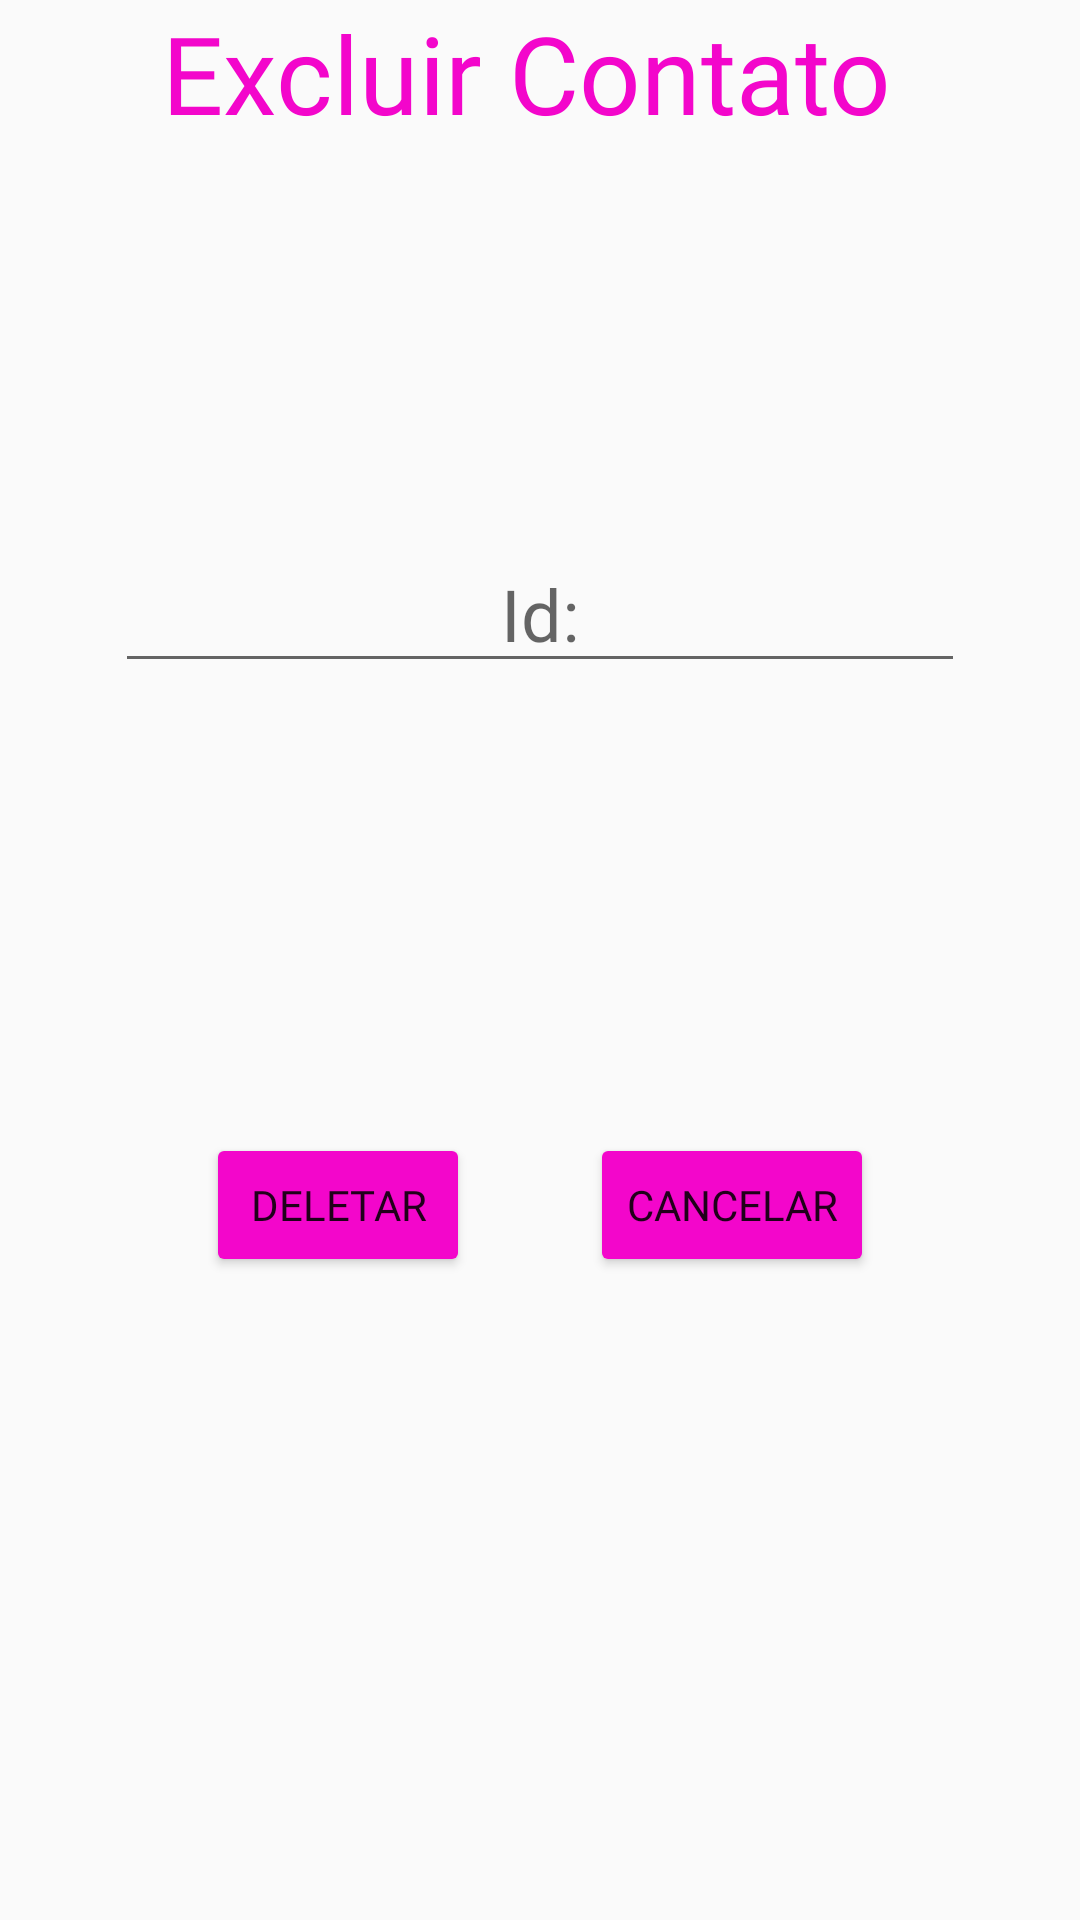

Reconstruct the res/layout file that produces this screen, plus the resources it refers to.
<!-- AndroidManifest.xml: application theme Theme.AppCompat.Light.NoActionBar -->
<!-- res/layout/activity_deletar.xml -->
<?xml version="1.0" encoding="utf-8"?>
<layout xmlns:android="http://schemas.android.com/apk/res/android"
    xmlns:app="http://schemas.android.com/apk/res-auto"
    xmlns:tools="http://schemas.android.com/tools">
    <LinearLayout
        android:layout_width="match_parent"
        android:layout_height="match_parent"
        android:gravity="center_horizontal"
        tools:context=".Views.Deletar">

        <LinearLayout
    android:layout_width="wrap_content"
    android:layout_height="wrap_content"
    android:orientation="vertical"
    android:gravity="center">

            <TextView
                android:id="@+id/textView2"
                android:layout_width="wrap_content"
                android:layout_height="match_parent"
                android:layout_marginBottom="130dp"
                android:layout_weight="1"
                android:fontFamily="@font/aclonica"
                android:text="@string/ExcluirContato"
                android:textColor="#F306CB"
                android:textSize="36sp" />

            <EditText
                android:id="@+id/editTextId"
                android:layout_width="wrap_content"
                android:layout_height="wrap_content"
                android:layout_marginBottom="150dp"
                android:layout_weight="1"
                android:ems="10"
                android:fontFamily="@font/aclonica"
                android:gravity="center"
                android:hint="@string/PessoaId"
                android:inputType="number"
                android:textSize="24sp" />
<LinearLayout
    android:layout_width="wrap_content"
    android:layout_height="wrap_content">

    <Button
        android:id="@+id/buttonDelete"
        android:layout_width="wrap_content"
        android:layout_height="wrap_content"
        android:layout_marginRight="20dp"
        android:layout_weight="1"
        android:backgroundTint="#F306CB"
        android:fontFamily="@font/aclonica"
        android:text="@string/DeletarCadastro" />

    <Button
        android:id="@+id/buttonCancelar"
        android:layout_width="wrap_content"
        android:layout_height="wrap_content"
        android:layout_marginLeft="20dp"
        android:layout_weight="1"
        android:backgroundTint="#F306CB"
        android:fontFamily="@font/aclonica"
        android:text="@string/Cancelar" />

</LinearLayout>

</LinearLayout>

    </LinearLayout>
</layout>
<!-- resources referenced by this layout -->
<resources>
  <string name="Cancelar">Cancelar</string>
  <string name="DeletarCadastro">Deletar</string>
  <string name="ExcluirContato">"Excluir Contato "</string>
  <string name="PessoaId">Id:</string>
</resources>
